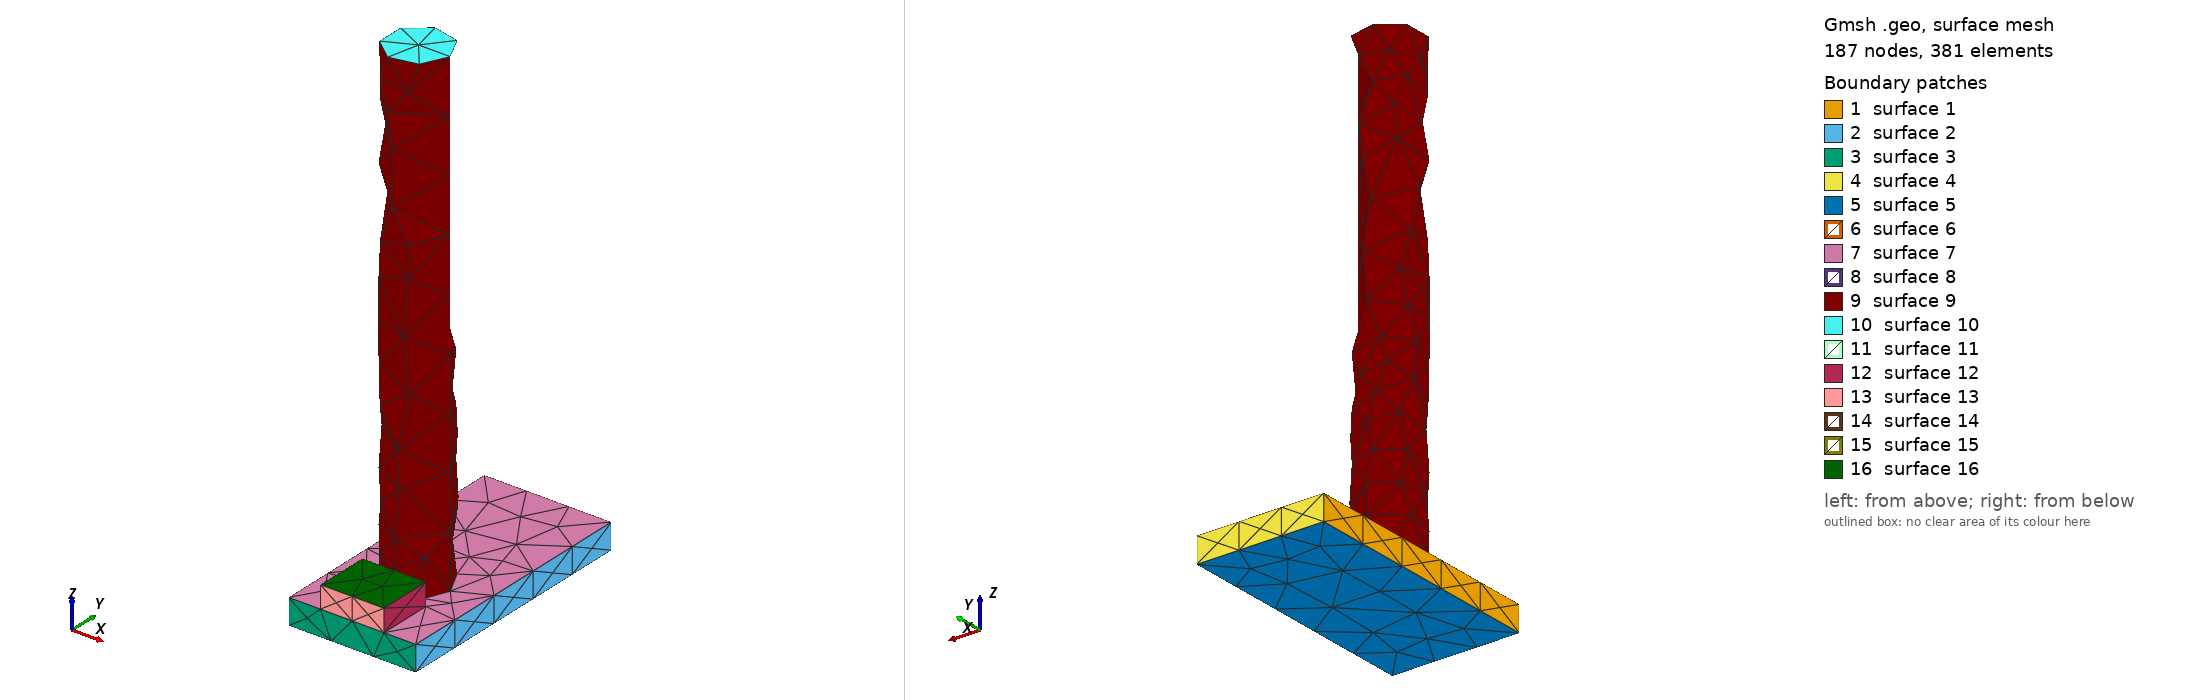

Gmsh geometry script, surface-meshed: 187 nodes, 381 surface elements. Boundary patches (legend numbers): 1 surface 1, 2 surface 2, 3 surface 3, 4 surface 4, 5 surface 5, 6 surface 6, 7 surface 7, 8 surface 8, 9 surface 9, 10 surface 10, 11 surface 11, 12 surface 12, 13 surface 13, 14 surface 14, 15 surface 15, 16 surface 16. Left view from above one corner, right view from below the opposite corner. A legend entry named surface and a number is a geometric surface outside every physical surface that the script declares. The drawing asked Gmsh for element sizes between 1% and 20% of the model's largest extent; the script's own settings can give other sizes.

=== stage_02.geo (drawn) ===
SetFactory("OpenCASCADE");
// AA5083 AFSD remesh stage; coordinates are SI metres.
Box(1) = {-0.025, 0, 0, 0.05, 0.1, 0.01};
Cylinder(2) = {0, 0.03392857142857143, 0.01, 0, 0, 0.19, 0.0125};
Box(3) = {-0.0125, 0, 0.01, 0.025, 0.021428571428571432, 0.00870482964432172};
workpiece[] = BooleanFragments{ Volume{1, 3}; Delete; }{};
Coherence;
Mesh.CharacteristicLengthMin = 0.001;
Mesh.CharacteristicLengthMax = 0.0025;
Physical Volume("workpiece") = {workpiece[]};
Physical Volume("rod") = {2};
// The named surfaces below are consumed by the stage input deck.
Physical Surface("rod_bottom") = { Surface In BoundingBox{-0.01250001, 0.02142856142857143, 0.00999999, 0.01250001, 0.04642858142857143, 0.01000001} };
Physical Surface("workpiece_base") = { Surface In BoundingBox{-0.025000010000000003, -1e-08, -1e-08, 0.025000010000000003, 0.10000001, 1e-08} };
// Active volumes: workpiece[], 2
